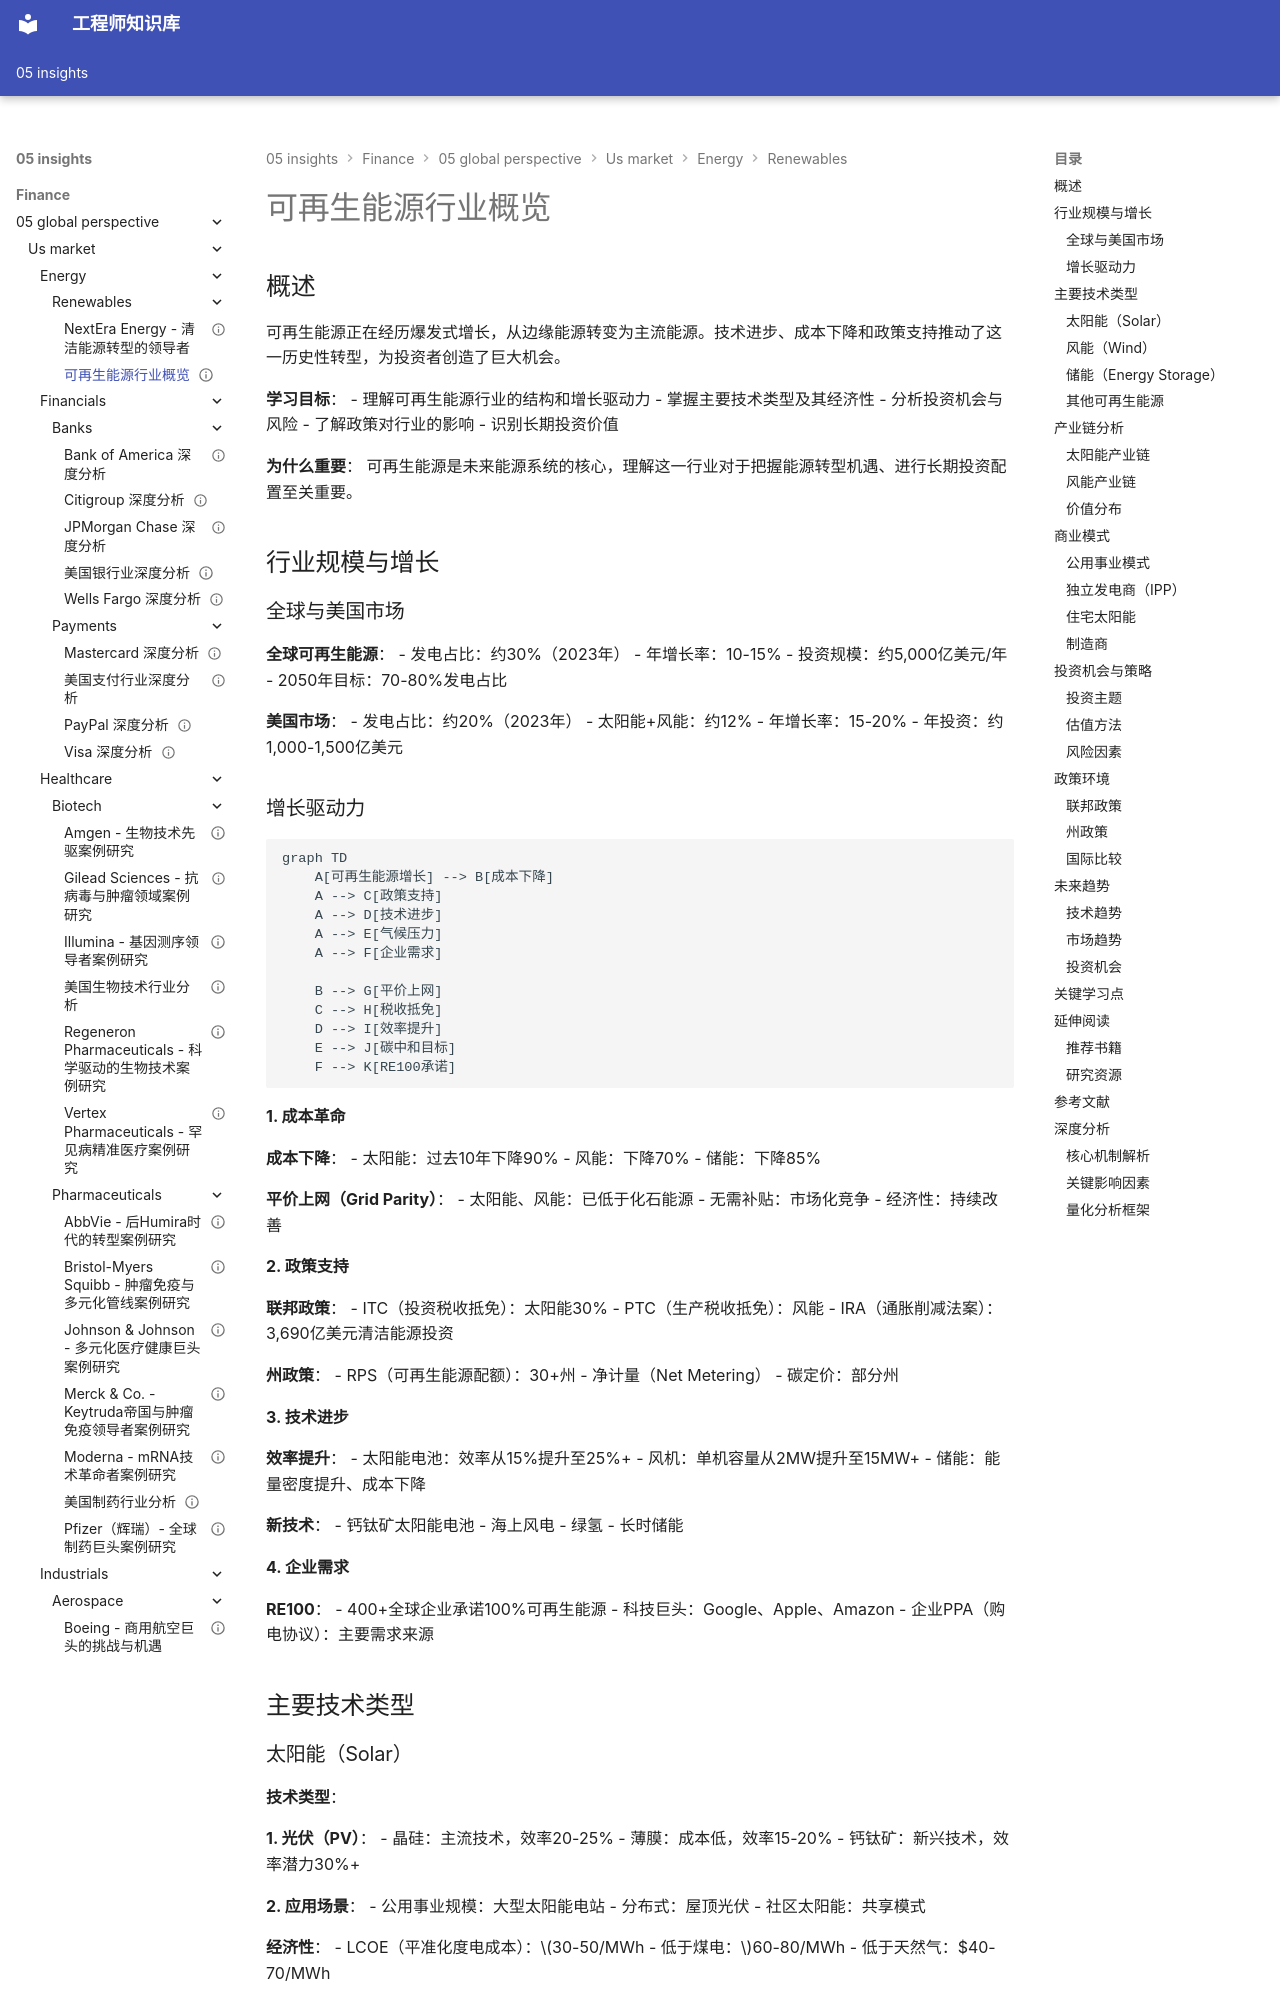

repository: Vuiora/knowledge-os · page: 05-insights/finance/05-global-perspective/us-market/energy/renewables/overview/index.html · generator: mkdocs

---
title: 可再生能源行业概览
description: 全面分析美国可再生能源行业的发展、技术进步、投资机会和未来趋势
slug: renewable-energy-overview
domain: 金融洞察
module: 全球投资视角
content_type: article
skill_level: intermediate
tags:
- 可再生能源
- 美国市场
- 能源行业
prerequisites:
- 能源板块概览
- 能源转型
related_contents:
- NextEra Energy
- 太阳能技术
- 储能系统
estimated_time: 50
difficulty_score: 3
author: 金融知识体系
created_at: '2024-01-01'
updated_at: '2024-01-01'
version: '1.0'
language: zh-CN
status: published
is_featured: false
---

# 可再生能源行业概览

## 概述

可再生能源正在经历爆发式增长，从边缘能源转变为主流能源。技术进步、成本下降和政策支持推动了这一历史性转型，为投资者创造了巨大机会。

**学习目标**：
- 理解可再生能源行业的结构和增长驱动力
- 掌握主要技术类型及其经济性
- 分析投资机会与风险
- 了解政策对行业的影响
- 识别长期投资价值

**为什么重要**：
可再生能源是未来能源系统的核心，理解这一行业对于把握能源转型机遇、进行长期投资配置至关重要。

## 行业规模与增长

### 全球与美国市场

**全球可再生能源**：
- 发电占比：约30%（2023年）
- 年增长率：10-15%
- 投资规模：约5,000亿美元/年
- 2050年目标：70-80%发电占比

**美国市场**：
- 发电占比：约20%（2023年）
- 太阳能+风能：约12%
- 年增长率：15-20%
- 年投资：约1,000-1,500亿美元

### 增长驱动力

```mermaid
graph TD
    A[可再生能源增长] --> B[成本下降]
    A --> C[政策支持]
    A --> D[技术进步]
    A --> E[气候压力]
    A --> F[企业需求]
    
    B --> G[平价上网]
    C --> H[税收抵免]
    D --> I[效率提升]
    E --> J[碳中和目标]
    F --> K[RE100承诺]
```

**1. 成本革命**

**成本下降**：
- 太阳能：过去10年下降90%
- 风能：下降70%
- 储能：下降85%

**平价上网（Grid Parity）**：
- 太阳能、风能：已低于化石能源
- 无需补贴：市场化竞争
- 经济性：持续改善

**2. 政策支持**

**联邦政策**：
- ITC（投资税收抵免）：太阳能30%
- PTC（生产税收抵免）：风能
- IRA（通胀削减法案）：3,690亿美元清洁能源投资

**州政策**：
- RPS（可再生能源配额）：30+州
- 净计量（Net Metering）
- 碳定价：部分州

**3. 技术进步**

**效率提升**：
- 太阳能电池：效率从15%提升至25%+
- 风机：单机容量从2MW提升至15MW+
- 储能：能量密度提升、成本下降

**新技术**：
- 钙钛矿太阳能电池
- 海上风电
- 绿氢
- 长时储能

**4. 企业需求**

**RE100**：
- 400+全球企业承诺100%可再生能源
- 科技巨头：Google、Apple、Amazon
- 企业PPA（购电协议）：主要需求来源

## 主要技术类型
